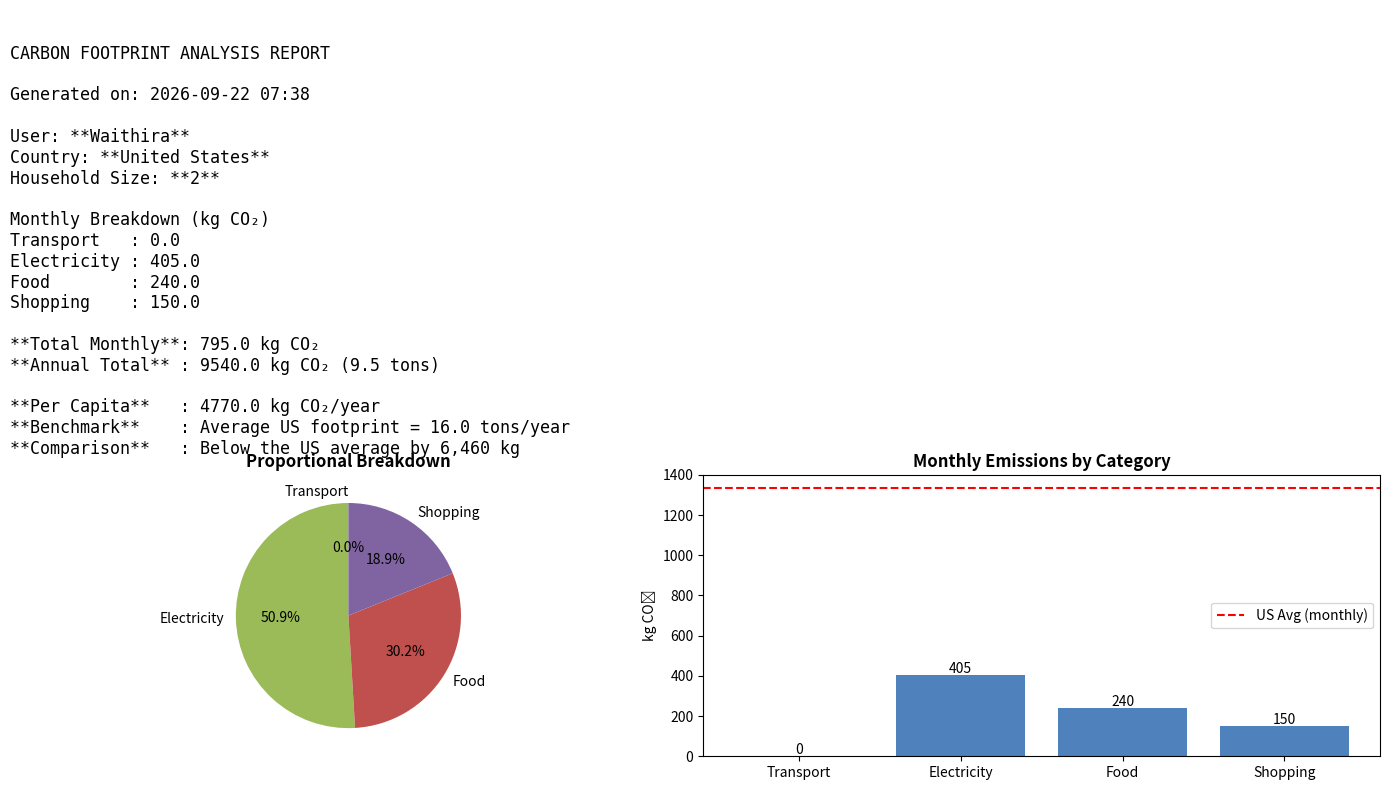

Reproduce this figure in Python.
import matplotlib.pyplot as plt
import pandas as pd
from datetime import datetime

# --- User Inputs ---
name = "Waithira"
country = "United States"
household_size = 2

# Estimates (kg CO2 / month)
transport = 0
electricity = 900 * 0.45    # 900 kWh, natural gas factor
food = 8 * 30               # average meat eater
shopping = 10 * 15          # 10 fashion items

# --- Data ---
df = pd.DataFrame({
    "Category": ["Transport", "Electricity", "Food", "Shopping"],
    "Emissions": [transport, electricity, food, shopping]
})

# Totals
total_monthly = df["Emissions"].sum()
total_annual = total_monthly * 12
per_capita = total_annual / household_size
avg_us = 16000  # kg CO₂ per year
difference = abs(total_annual - avg_us)
comparison = "Below" if total_annual < avg_us else "Above"

# --- Create Figure ---
fig = plt.figure(figsize=(14,8))
gs = fig.add_gridspec(2, 2, height_ratios=[1,2])

# Report Text Section
ax0 = fig.add_subplot(gs[0, :])
ax0.axis("off")

report_text = f"""
CARBON FOOTPRINT ANALYSIS REPORT

Generated on: {datetime.now().strftime('%Y-%m-%d %H:%M')}

User: **{name}**
Country: **{country}**
Household Size: **{household_size}**

Monthly Breakdown (kg CO₂)
Transport   : {transport:.1f}
Electricity : {electricity:.1f}
Food        : {food:.1f}
Shopping    : {shopping:.1f}

**Total Monthly**: {total_monthly:.1f} kg CO₂
**Annual Total** : {total_annual:.1f} kg CO₂ ({total_annual/1000:.1f} tons)

**Per Capita**   : {per_capita:.1f} kg CO₂/year
**Benchmark**    : Average US footprint = {avg_us/1000:.1f} tons/year
**Comparison**   : {comparison} the US average by {difference:,.0f} kg
"""
ax0.text(0, 0.9, report_text, fontsize=12, va="top", ha="left", family="monospace")

# Pie Chart
ax1 = fig.add_subplot(gs[1,0])
ax1.pie(df["Emissions"], labels=df["Category"], autopct='%1.1f%%',
        colors=["#4F81BD","#9BBB59","#C0504D","#8064A2"], startangle=90)
ax1.set_title("Proportional Breakdown", fontsize=12, fontweight="bold")

# Bar Chart
ax2 = fig.add_subplot(gs[1,1])
bars = ax2.bar(df["Category"], df["Emissions"], color="#4F81BD")
ax2.axhline(y=avg_us/12, color="red", linestyle="--", label="US Avg (monthly)")
ax2.set_title("Monthly Emissions by Category", fontsize=12, fontweight="bold")
ax2.set_ylabel("kg CO₂")
ax2.legend()

for bar in bars:
    height = bar.get_height()
    ax2.text(bar.get_x() + bar.get_width()/2., height+10,
             f'{height:.0f}', ha='center', fontsize=10)

plt.tight_layout()
plt.savefig("footprint_dashboard.png") 
plt.show()
